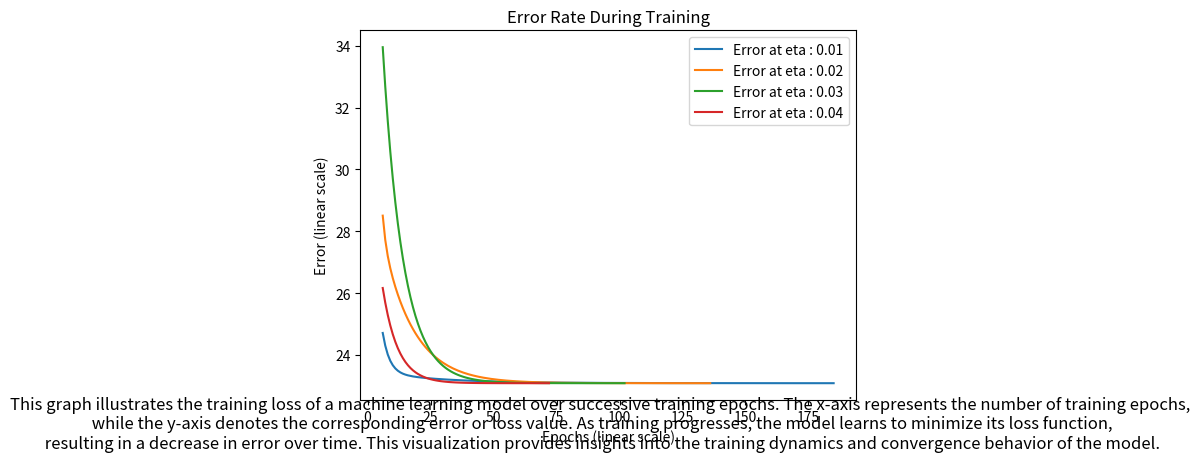
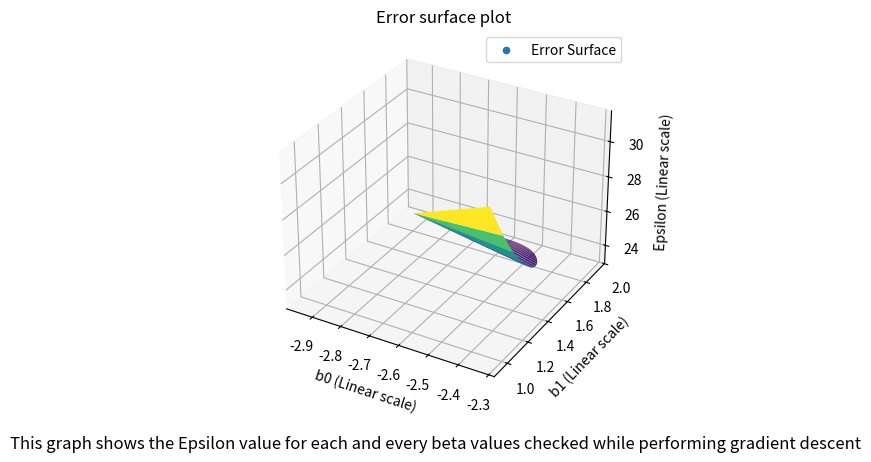

These figures' Python source, in order:
import numpy as np
import matplotlib.pyplot as plt

# generating x and y values
def xyGenerator(start:int,stop:int,num:int)->list[np.array]:
    xActual=[]
    yActual=[]
    for i in np.linspace(start,stop,num):
        xActual.append(i)
        yActual.append((2*i)-3+np.random.normal(0,5))   
    return np.array(xActual),np.array(yActual)

# Calculating Beta values using closed form solution
def findBetaClosedForm(xActual:np.array,yActual:np.array,degree:int)->np.array:
    xMatrix=[]
    for i in xActual:
        xMatrix.append([i**j for j in range(degree+1)])
    # closed form solution
    xMatrix=np.array(xMatrix)
    xTranspose=xMatrix.transpose()
    firstPart = np.linalg.inv(np.matmul(xTranspose, xMatrix))
    secondPart = np.matmul(xTranspose, yActual)
    return np.matmul(firstPart, secondPart)

# Calculating mean sum of error square
def findError(xActual:np.array,yActual:np.array,beta0:int,beta1:int)->int:
    predvals=(xActual*beta1)+beta0
    return np.mean((yActual-predvals)**2)

# Function to find new beta1 after performing partial differentiation
def findNewBeta1(xActual:np.array, yActual:np.array, beta0:int, beta1:int)->int:
    # substituting x on equation obtained by partial differentiation on beta1
    predVals=(beta1*xActual)+beta0
    grad_beta1=-2*np.mean(xActual*(yActual-predVals))
    return grad_beta1

# Function to find new beta0 after performing partial differentiation
def findNewBeta0(xActual:np.array,yActual:np.array,beta0:int,beta1:int)->int:
    # substituting x on equation obtained by partial differentiation on beta0
    predVals=(beta1*xActual)+beta0
    grad_beta0=-2*np.mean(yActual-predVals)
    return grad_beta0


# finding beta values using gradient descent
def findBetaGradientDescent(xActual:np.array,yActual:np.array,eta:int):
    err=[]
    epo=[]
    b1=[]
    b0=[]
    #generate random b1 and b2
    beta0=np.random.normal(0,1)
    beta1=np.random.normal(0,1)
    error=findError(xActual,yActual,beta0,beta1)
    flag=True
    epoch=0
    #gradient descent loop
    while(flag):
        #calculating new b1 and b2
        newBeta0=beta0-(eta*findNewBeta0(xActual,yActual,beta0,beta1))
        newBeta1=beta1-(eta*findNewBeta1(xActual,yActual,beta0,beta1))
        newError=findError(xActual,yActual,newBeta0,newBeta1)
        beta0=newBeta0
        beta1=newBeta1
        epoch+=1
        # storing epochs,b0,b1,error for all iterations
        epo.append(epoch)
        err.append(newError)
        b0.append(beta0)
        b1.append(beta1)
        # print(f"b0:{beta0} b1:{beta1}")
        #loop runs till difference between new error and old error is less than 0.001 
        if(abs(error-newError)<10e-6 or newError<0.0001):
            flag=False
        else:
            error=newError
    # plotting Error Epochs graph         
    plt.plot(epo[5:],err[5:],label=f"Error at eta : {eta}")
    return beta0,beta1,error,epoch,eta,np.array(b0),np.array(b1),np.array(err)

# function to plot Error vs Epochs graph
def plotEpochsErrorGraph(xActual:np.array,yActual:np.array)->None:
    findBetaGradientDescent(xActual,yActual,0.02)
    findBetaGradientDescent(xActual,yActual,0.03)
    findBetaGradientDescent(xActual,yActual,0.04)
    # adding labels
    plt.xlabel("Epochs (linear scale)")
    plt.ylabel("Error (linear scale)")
    plt.title("Error Rate During Training")
    plt.legend()
    # adding description
    plt.figtext(0.5, 0.01, 'This graph illustrates the training loss of a machine learning model over successive training epochs. The x-axis represents the number of training epochs,\n while the y-axis denotes the corresponding error or loss value. As training progresses, the model learns to minimize its loss function,\n resulting in a decrease in error over time. This visualization provides insights into the training dynamics and convergence behavior of the model.', fontsize=12, color='black', ha='center')
    plt.show()

# function to plot error surface plot in after gradient descent
def plotErrorSurface(b0:np.array,b1:np.array,epsilon:np.array)->None:
    fig = plt.figure()
    ax = fig.add_subplot(111, projection='3d')
    ax.plot_trisurf(b0,b1,epsilon,cmap="viridis",edgecolor='none')
    # as there are no legends in 3d surface plot , adding a dummy legend
    ax.scatter([], [], [],label='Error Surface')
    # adding labels
    ax.set_xlabel("b0 (Linear scale)")
    ax.set_ylabel("b1 (Linear scale)")
    ax.set_zlabel("Epsilon (Linear scale)")
    ax.set_title("Error surface plot")
    ax.legend()
    # adding description
    plt.figtext(0.5, 0.01, 'This graph shows the Epsilon value for each and every beta values checked while performing gradient descent', fontsize=12, color='black', ha='center')
    plt.show()


def main():
    xActual,yActual=xyGenerator(-5,5,1000)
    #finding beta values using gradient descent
    gd=findBetaGradientDescent(xActual,yActual,0.01)
    #finding beta values using closed form solution
    cf=findBetaClosedForm(xActual,yActual,1)
    error=findError(xActual,yActual,cf[0],cf[1])
    plotEpochsErrorGraph(xActual,yActual)

    print("Beta values of Closed form solution\n")
    print(f"Bo: {cf[0]}")
    print(f"B1: {cf[1]}")
    print(f"Error:{error}")
    print("\nBeta values of Gradient Descent\n")
    print(f"Bo: {gd[0]}")
    print(f"B1: {gd[1]}")     
    print(f"Error: {gd[2]}")
    print(f"Epochs: {gd[3]}")
    print(f"eta: {gd[4]}")

    plotErrorSurface(gd[-3],gd[-2],gd[-1])

if __name__=="__main__":
    main()